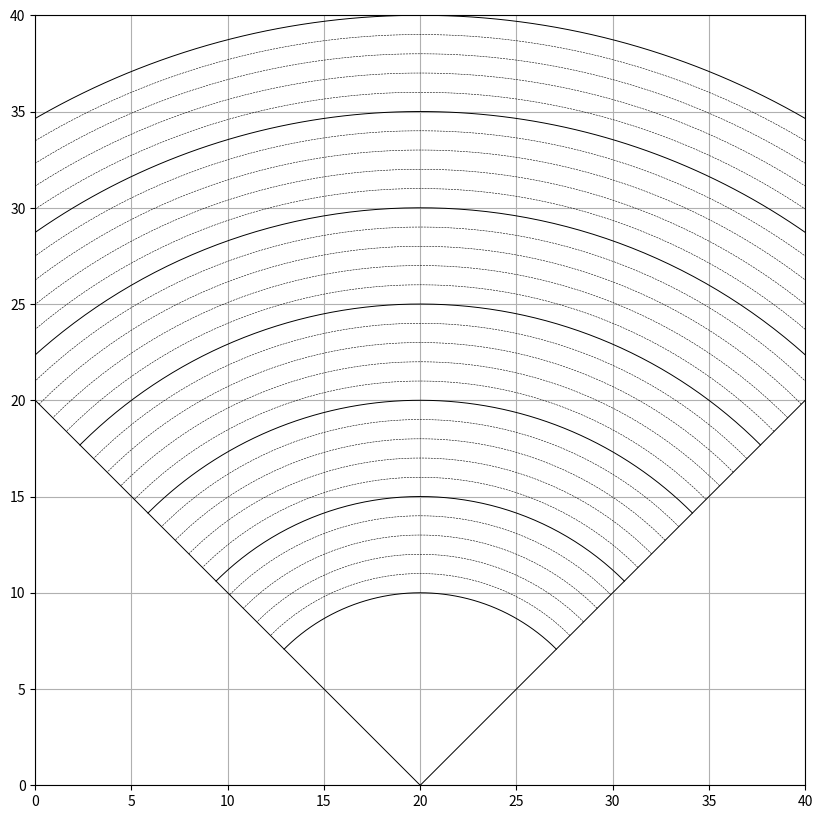

Source code (Python):
"""Einfache geometrische Formen mit Python und OOP darstellen."""

import numpy as np
import matplotlib.pyplot as plt

class Line(object):
    def __init__(self, cord, length, phi, c='k', lw=0.7, ls='-'):
        self.cord = cord
        self.length = length
        self.phi = phi
        self.c = c
        self.lw = lw
        self.ls = ls
        
        self.rad = phi * np.pi / 180
        self.x_cord = [cord[0], cord[0] + self.length * np.cos(self.rad)]
        self.y_cord = [cord[1], cord[1] + self.length * np.sin(self.rad)]
        
    def plot_line(self):
        t = np.linspace(0, 1, 200)
        x_plot = self.x_cord[0] + (self.x_cord[1] - self.x_cord[0]) * t
        y_plot = self.y_cord[0] + (self.y_cord[1] - self.y_cord[0]) * t
        plt.plot(x_plot, y_plot, c=self.c, lw=self.lw, ls=self.ls)

class Circle(object):
    def __init__(self, center, r=0.45, deg=[0, 360], c='k', lw=0.7, ls='-'):
        self.center = center
        self.r = r
        self.deg = deg
        self.c = c
        self.lw = lw
        self.ls = ls
        
    def plot_circle(self):
        t = np.linspace(self.deg[0], self.deg[1], 200) * np.pi/180
        x_plot = self.r * np.cos(t) + self.center[0]
        y_plot = self.r * np.sin(t) + self.center[1]
        plt.plot( x_plot, y_plot, c=self.c, lw=self.lw, ls=self.ls)
        
def main():
    print(__doc__)
    
    step_field = 0.95
    min_field = 10
    max_field = 40
    
    fig = plt.figure(figsize=(15, 10))
    ax = fig.add_subplot(1, 1, 1, aspect=1.0)
    ax.axis([0, 40, 0, 40])
    
    lw_field = [0.7, 0.4, 0.4, 0.4, 0.4]
    ls_field = ['-', '--', '--', '--', '--']
    for j in range(int((max_field - min_field) / step_field)):
        circ = Circle([20, 0], j + min_field, [45, 135], 
                      lw=lw_field[j % 5], ls=ls_field[j % 5])
        circ.plot_circle()
    
    for phis in [45, 135]:
        line = Line([20, 0], 40, phis)
        line.plot_line()
    
    ax.grid(True)
    plt.show()
    
    
if __name__ == "__main__":
    main()
